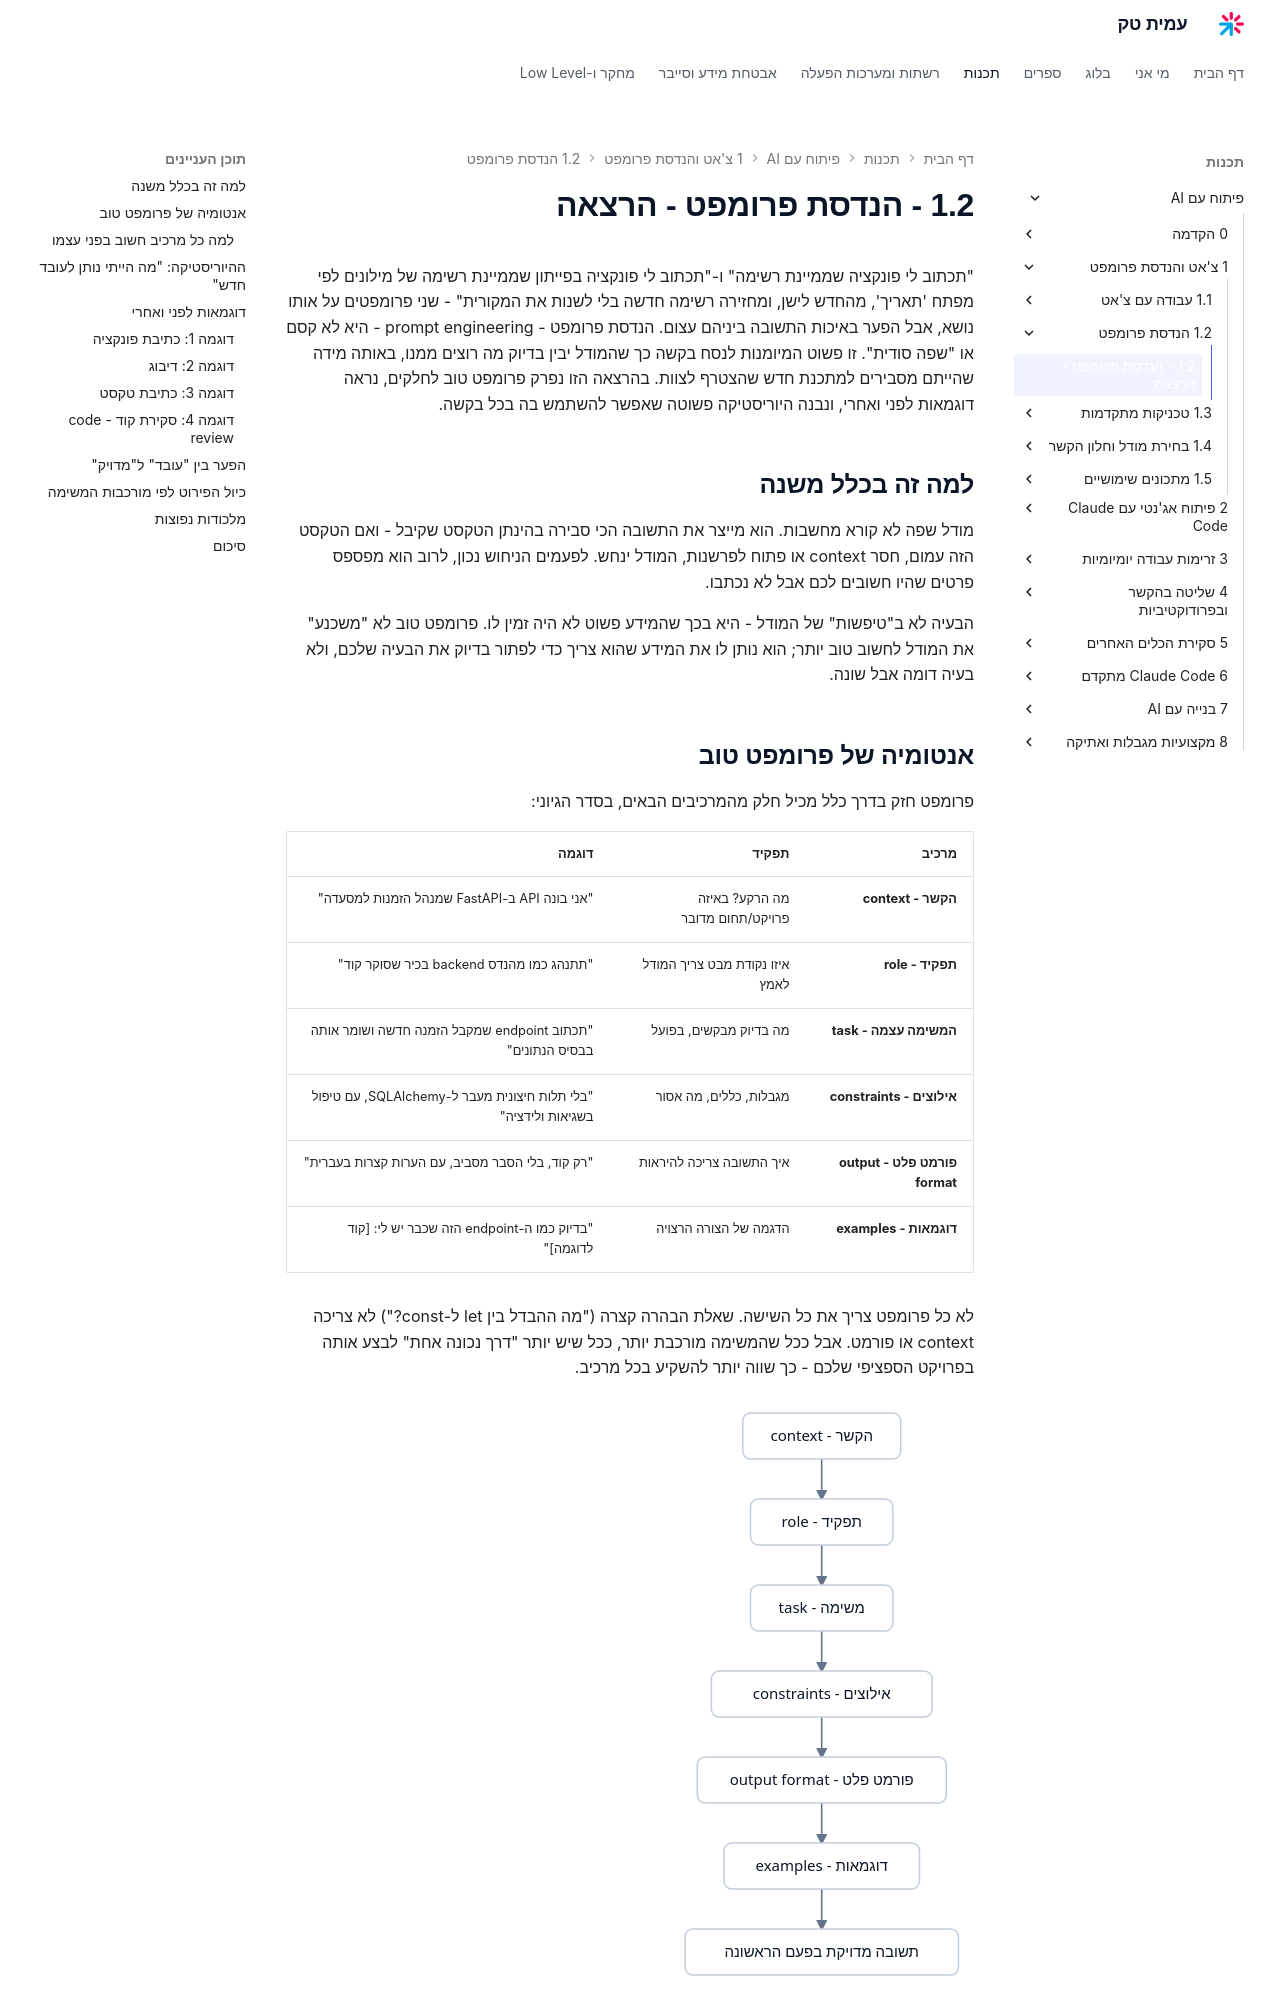

repository: AmitPinchasi/amittech · page: פיתוח-עם-AI/1 - צ'אט והנדסת פרומפט/1.2 - הנדסת פרומפט/1.2 - הנדסת פרומפט - הרצאה/index.html · generator: mkdocs

"תכתוב לי פונקציה שממיינת רשימה" ו-"תכתוב לי פונקציה בפייתון שממיינת רשימה של מילונים לפי מפתח 'תאריך', מהחדש לישן, ומחזירה רשימה חדשה בלי לשנות את המקורית" - שני פרומפטים על אותו נושא, אבל הפער באיכות התשובה ביניהם עצום. הנדסת פרומפט - prompt engineering - היא לא קסם או "שפה סודית". זו פשוט המיומנות לנסח בקשה כך שהמודל יבין בדיוק מה רוצים ממנו, באותה מידה שהייתם מסבירים למתכנת חדש שהצטרף לצוות. בהרצאה הזו נפרק פרומפט טוב לחלקים, נראה דוגמאות לפני ואחרי, ונבנה היוריסטיקה פשוטה שאפשר להשתמש בה בכל בקשה.

## למה זה בכלל משנה

מודל שפה לא קורא מחשבות. הוא מייצר את התשובה הכי סבירה בהינתן הטקסט שקיבל - ואם הטקסט הזה עמום, חסר context או פתוח לפרשנות, המודל ינחש. לפעמים הניחוש נכון, לרוב הוא מפספס פרטים שהיו חשובים לכם אבל לא נכתבו.

הבעיה לא ב"טיפשות" של המודל - היא בכך שהמידע פשוט לא היה זמין לו. פרומפט טוב לא "משכנע" את המודל לחשוב טוב יותר; הוא נותן לו את המידע שהוא צריך כדי לפתור בדיוק את הבעיה שלכם, ולא בעיה דומה אבל שונה.

## אנטומיה של פרומפט טוב

פרומפט חזק בדרך כלל מכיל חלק מהמרכיבים הבאים, בסדר הגיוני:

| מרכיב | תפקיד | דוגמה |
|---|---|---|
| **הקשר - context** | מה הרקע? באיזה פרויקט/תחום מדובר | "אני בונה API ב-FastAPI שמנהל הזמנות למסעדה" |
| **תפקיד - role** | איזו נקודת מבט צריך המודל לאמץ | "תתנהג כמו מהנדס backend בכיר שסוקר קוד" |
| **המשימה עצמה - task** | מה בדיוק מבקשים, בפועל | "תכתוב endpoint שמקבל הזמנה חדשה ושומר אותה בבסיס הנתונים" |
| **אילוצים - constraints** | מגבלות, כללים, מה אסור | "בלי תלות חיצונית מעבר ל-SQLAlchemy, עם טיפול בשגיאות ולידציה" |
| **פורמט פלט - output format** | איך התשובה צריכה להיראות | "רק קוד, בלי הסבר מסביב, עם הערות קצרות בעברית" |
| **דוגמאות - examples** | הדגמה של הצורה הרצויה | "בדיוק כמו ה-endpoint הזה שכבר יש לי: [קוד לדוגמה]" |

לא כל פרומפט צריך את כל השישה. שאלת הבהרה קצרה ("מה ההבדל בין let ל-const?") לא צריכה context או פורמט. אבל ככל שהמשימה מורכבת יותר, ככל שיש יותר "דרך נכונה אחת" לבצע אותה בפרויקט הספציפי שלכם - כך שווה יותר להשקיע בכל מרכיב.

![תרשים המראה את ששת מרכיבי הפרומפט - הקשר, תפקיד, משימה, אילוצים, פורמט פלט ודוגמאות - מצטרפים בסדר הגיוני לתשובה מדויקת בפעם הראשונה](../../../images/illustrations/ai-1-2-prompt-anatomy.svg)
